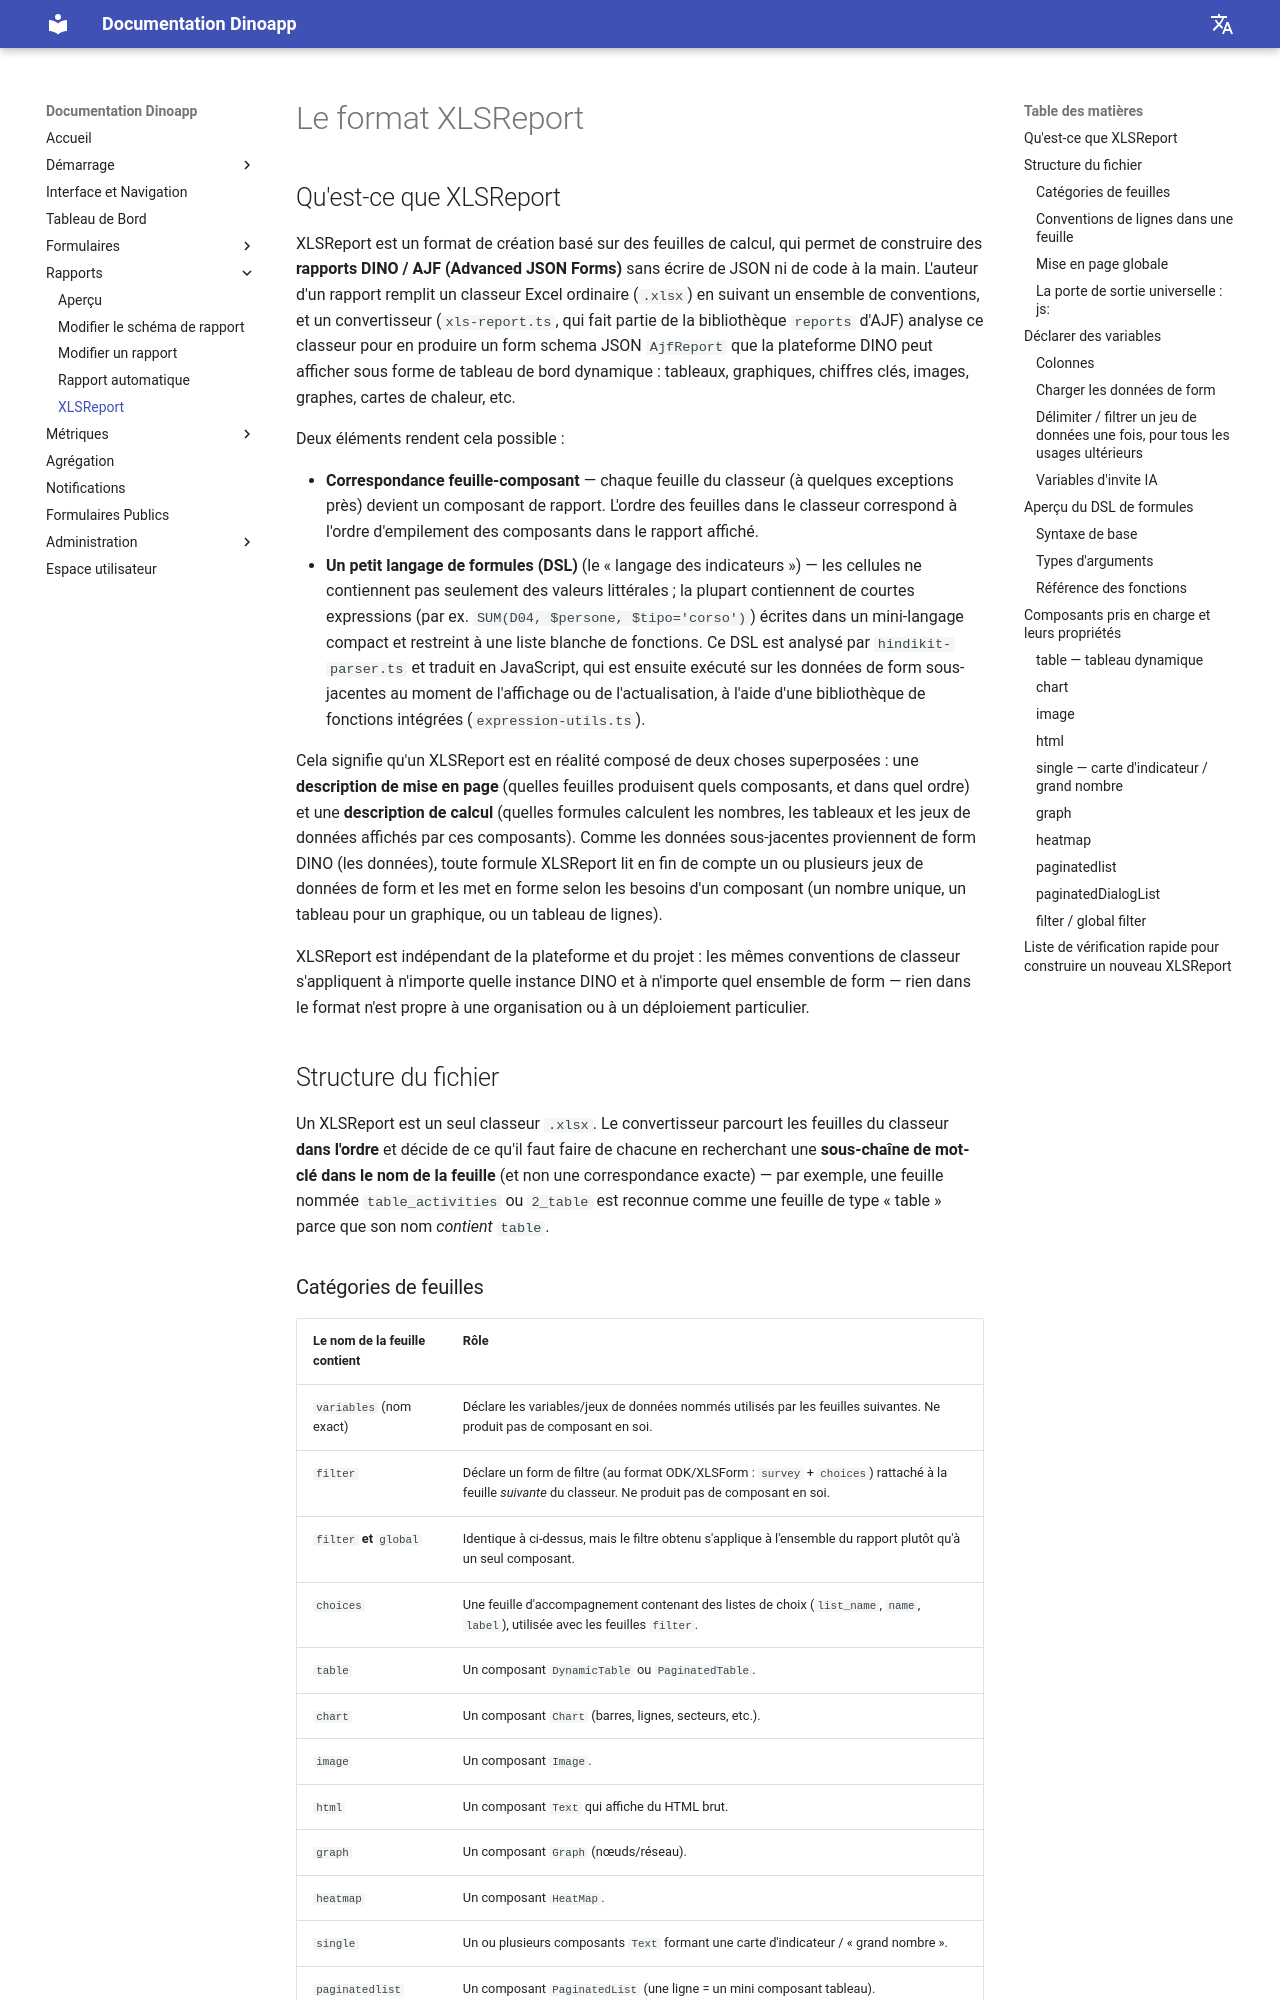

repository: gnucoop/dino · page: fr/reports/xlsreport/index.html · generator: mkdocs

---
title: XLSReport
description: Un aperçu du format basé sur Excel utilisé pour créer des rapports dans Dino.
---

# Le format XLSReport

## Qu'est-ce que XLSReport

XLSReport est un format de création basé sur des feuilles de calcul, qui permet de construire des **rapports DINO / AJF (Advanced JSON Forms)** sans écrire de JSON ni de code à la main. L'auteur d'un rapport remplit un classeur Excel ordinaire (`.xlsx`) en suivant un ensemble de conventions, et un convertisseur (`xls-report.ts`, qui fait partie de la bibliothèque `reports` d'AJF) analyse ce classeur pour en produire un form schema JSON `AjfReport` que la plateforme DINO peut afficher sous forme de tableau de bord dynamique : tableaux, graphiques, chiffres clés, images, graphes, cartes de chaleur, etc.

Deux éléments rendent cela possible :

- **Correspondance feuille-composant** — chaque feuille du classeur (à quelques exceptions près) devient un composant de rapport. L'ordre des feuilles dans le classeur correspond à l'ordre d'empilement des composants dans le rapport affiché.
- **Un petit langage de formules (DSL)** (le « langage des indicateurs ») — les cellules ne contiennent pas seulement des valeurs littérales ; la plupart contiennent de courtes expressions (par ex. `SUM(D04, $persone, $tipo='corso')`) écrites dans un mini-langage compact et restreint à une liste blanche de fonctions. Ce DSL est analysé par `hindikit-parser.ts` et traduit en JavaScript, qui est ensuite exécuté sur les données de form sous-jacentes au moment de l'affichage ou de l'actualisation, à l'aide d'une bibliothèque de fonctions intégrées (`expression-utils.ts`).

Cela signifie qu'un XLSReport est en réalité composé de deux choses superposées : une **description de mise en page** (quelles feuilles produisent quels composants, et dans quel ordre) et une **description de calcul** (quelles formules calculent les nombres, les tableaux et les jeux de données affichés par ces composants). Comme les données sous-jacentes proviennent de form DINO (les données), toute formule XLSReport lit en fin de compte un ou plusieurs jeux de données de form et les met en forme selon les besoins d'un composant (un nombre unique, un tableau pour un graphique, ou un tableau de lignes).

XLSReport est indépendant de la plateforme et du projet : les mêmes conventions de classeur s'appliquent à n'importe quelle instance DINO et à n'importe quel ensemble de form — rien dans le format n'est propre à une organisation ou à un déploiement particulier.

## Structure du fichier

Un XLSReport est un seul classeur `.xlsx`. Le convertisseur parcourt les feuilles du classeur **dans l'ordre** et décide de ce qu'il faut faire de chacune en recherchant une **sous-chaîne de mot-clé dans le nom de la feuille** (et non une correspondance exacte) — par exemple, une feuille nommée `table_activities` ou `2_table` est reconnue comme une feuille de type « table » parce que son nom *contient* `table`.
